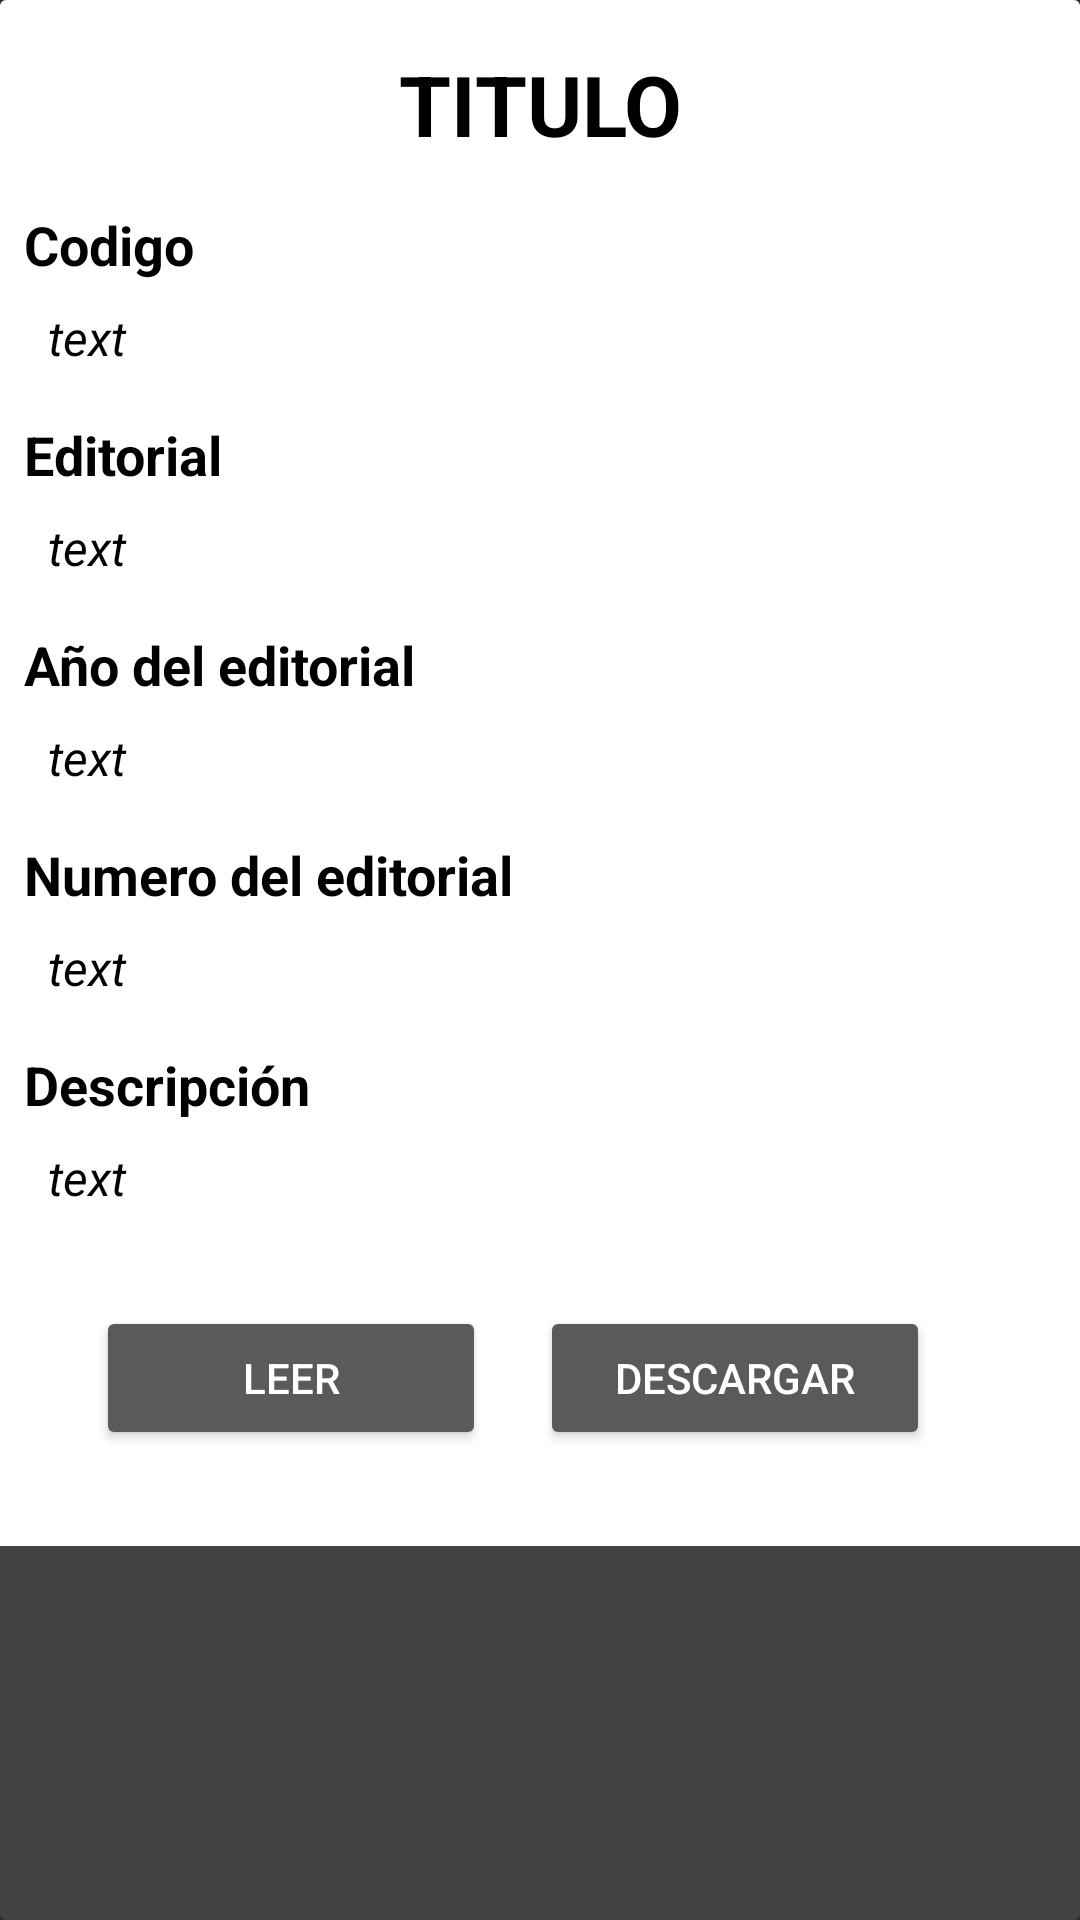

The Android layout XML behind this screen, and the referenced resources:
<!-- AndroidManifest.xml: application theme Theme.AppCompat.NoActionBar -->
<!-- res/layout/fragment_description__books.xml -->
<?xml version="1.0" encoding="utf-8"?>
<androidx.cardview.widget.CardView xmlns:android="http://schemas.android.com/apk/res/android"
    xmlns:app="http://schemas.android.com/apk/res-auto"
    xmlns:tools="http://schemas.android.com/tools"
    android:layout_width="match_parent"
    android:layout_height="wrap_content"
    tools:context=".Description_Books">

    <androidx.constraintlayout.widget.ConstraintLayout
        android:layout_width="match_parent"
        android:layout_height="wrap_content"
        android:background="@drawable/fondo_description">

        
        <TextView
            android:id="@+id/Titulo"
            android:layout_width="match_parent"
            android:layout_height="wrap_content"
            android:layout_marginTop="16dp"
            android:gravity="center"
            android:text="@string/titulo"
            android:background="@drawable/subrayado"
            android:textColor="@color/black"
            android:textSize="28sp"
            android:textStyle="bold"
            app:layout_constraintEnd_toEndOf="parent"
            app:layout_constraintStart_toStartOf="parent"
            app:layout_constraintTop_toTopOf="parent" />


        <TextView
            android:id="@+id/Codigo"
            android:layout_width="match_parent"
            android:layout_height="wrap_content"
            android:layout_marginStart="8dp"
            android:layout_marginTop="16dp"
            android:gravity="start"
            android:text="Codigo"
            android:textColor="@color/black"
            android:textSize="18sp"
            android:textStyle="bold"
            app:layout_constraintStart_toStartOf="parent"
            app:layout_constraintTop_toBottomOf="@+id/Titulo" />

        <TextView
            android:id="@+id/CodigoText"
            android:layout_width="match_parent"
            android:layout_height="wrap_content"
            android:layout_marginStart="16dp"
            android:layout_marginTop="8dp"
            android:text="text"
            android:textColor="@color/black"
            android:textSize="16sp"
            android:textStyle="italic"
            app:layout_constraintStart_toStartOf="parent"
            app:layout_constraintTop_toBottomOf="@+id/Codigo" />

        <TextView
            android:id="@+id/Editorial"
            android:layout_width="match_parent"
            android:layout_height="wrap_content"
            android:layout_marginStart="8dp"
            android:layout_marginTop="16dp"
            android:gravity="start"
            android:text="Editorial"
            android:textColor="@color/black"
            android:textSize="18sp"
            android:textStyle="bold"
            app:layout_constraintStart_toStartOf="parent"
            app:layout_constraintTop_toBottomOf="@+id/CodigoText" />

        <TextView
            android:id="@+id/EditorialText"
            android:layout_width="match_parent"
            android:layout_height="wrap_content"
            android:layout_marginStart="16dp"
            android:layout_marginTop="8dp"
            android:text="text"
            android:textColor="@color/black"
            android:textSize="16sp"
            android:textStyle="italic"
            app:layout_constraintStart_toStartOf="parent"
            app:layout_constraintTop_toBottomOf="@+id/Editorial" />

        <TextView
            android:id="@+id/YearEditorial"
            android:layout_width="match_parent"
            android:layout_height="wrap_content"
            android:layout_marginStart="8dp"
            android:layout_marginTop="16dp"
            android:gravity="start"
            android:text="Año del editorial"
            android:textColor="@color/black"
            android:textSize="18sp"
            android:textStyle="bold"
            app:layout_constraintStart_toStartOf="parent"
            app:layout_constraintTop_toBottomOf="@+id/EditorialText" />

        <TextView
            android:id="@+id/YearText"
            android:layout_width="match_parent"
            android:layout_height="wrap_content"
            android:layout_marginStart="16dp"
            android:layout_marginTop="8dp"
            android:text="text"
            android:textColor="@color/black"
            android:textSize="16sp"
            android:textStyle="italic"
            app:layout_constraintStart_toStartOf="parent"
            app:layout_constraintTop_toBottomOf="@+id/YearEditorial" />

        <TextView
            android:id="@+id/NumeroEditorial"
            android:layout_width="match_parent"
            android:layout_height="wrap_content"
            android:layout_marginStart="8dp"
            android:layout_marginTop="16dp"
            android:gravity="start"
            android:text="Numero del editorial"
            android:textColor="@color/black"
            android:textSize="18sp"
            android:textStyle="bold"
            app:layout_constraintStart_toStartOf="parent"
            app:layout_constraintTop_toBottomOf="@+id/YearText" />

        <TextView
            android:id="@+id/NumeroEditorialText"
            android:layout_width="match_parent"
            android:layout_height="wrap_content"
            android:layout_marginStart="16dp"
            android:layout_marginTop="8dp"
            android:text="text"
            android:textColor="@color/black"
            android:textSize="16sp"
            android:textStyle="italic"
            app:layout_constraintStart_toStartOf="parent"
            app:layout_constraintTop_toBottomOf="@+id/NumeroEditorial" />

        <TextView
            android:id="@+id/Description"
            android:layout_width="match_parent"
            android:layout_height="wrap_content"
            android:layout_marginStart="8dp"
            android:layout_marginTop="16dp"
            android:gravity="start"
            android:text="Descripción"
            android:textColor="@color/black"
            android:textSize="18sp"
            android:textStyle="bold"
            app:layout_constraintStart_toStartOf="parent"
            app:layout_constraintTop_toBottomOf="@+id/NumeroEditorialText" />

        <TextView
            android:id="@+id/DescriptionText"
            android:layout_width="match_parent"
            android:layout_height="wrap_content"
            android:layout_marginStart="16dp"
            android:layout_marginTop="8dp"
            android:text="text"
            android:textColor="@color/black"
            android:textSize="16sp"
            android:textStyle="italic"
            app:layout_constraintStart_toStartOf="parent"
            app:layout_constraintTop_toBottomOf="@+id/Description" />

        <Button
            android:id="@+id/Leer"
            android:layout_width="130dp"
            android:layout_height="wrap_content"
            android:layout_marginStart="32dp"
            android:layout_marginTop="32dp"
            android:layout_marginBottom="32dp"
            android:text="Leer"
            app:layout_constraintBottom_toBottomOf="parent"
            app:layout_constraintStart_toStartOf="parent"
            app:layout_constraintTop_toBottomOf="@+id/DescriptionText" />

        <Button
            android:id="@+id/Descargar"
            android:layout_width="130dp"
            android:layout_height="wrap_content"
            android:layout_marginTop="32dp"
            android:layout_marginEnd="32dp"
            android:layout_marginBottom="32dp"
            android:text="Descargar"
            app:layout_constraintBottom_toBottomOf="parent"
            app:layout_constraintEnd_toEndOf="parent"
            app:layout_constraintStart_toEndOf="@+id/Leer"
            app:layout_constraintTop_toBottomOf="@+id/DescriptionText" />


    </androidx.constraintlayout.widget.ConstraintLayout>




</androidx.cardview.widget.CardView>
<!-- resources referenced by this layout -->
<resources>
  <!-- drawable fondo_description (drawable) -->
  <?xml version="1.0" encoding="utf-8"?>
  <shape xmlns:android="http://schemas.android.com/apk/res/android">
      <corners android:radius="0dp"/>
      <solid
          android:color="@color/white"/>
  </shape>
  <string name="titulo">TITULO</string>
  <!-- not gathered from this repository: default colours our renderer supplied (Android Studio template values) -->
  <color name="black">#FF000000</color>
  <color name="white">#FFFFFFFF</color>
</resources>
